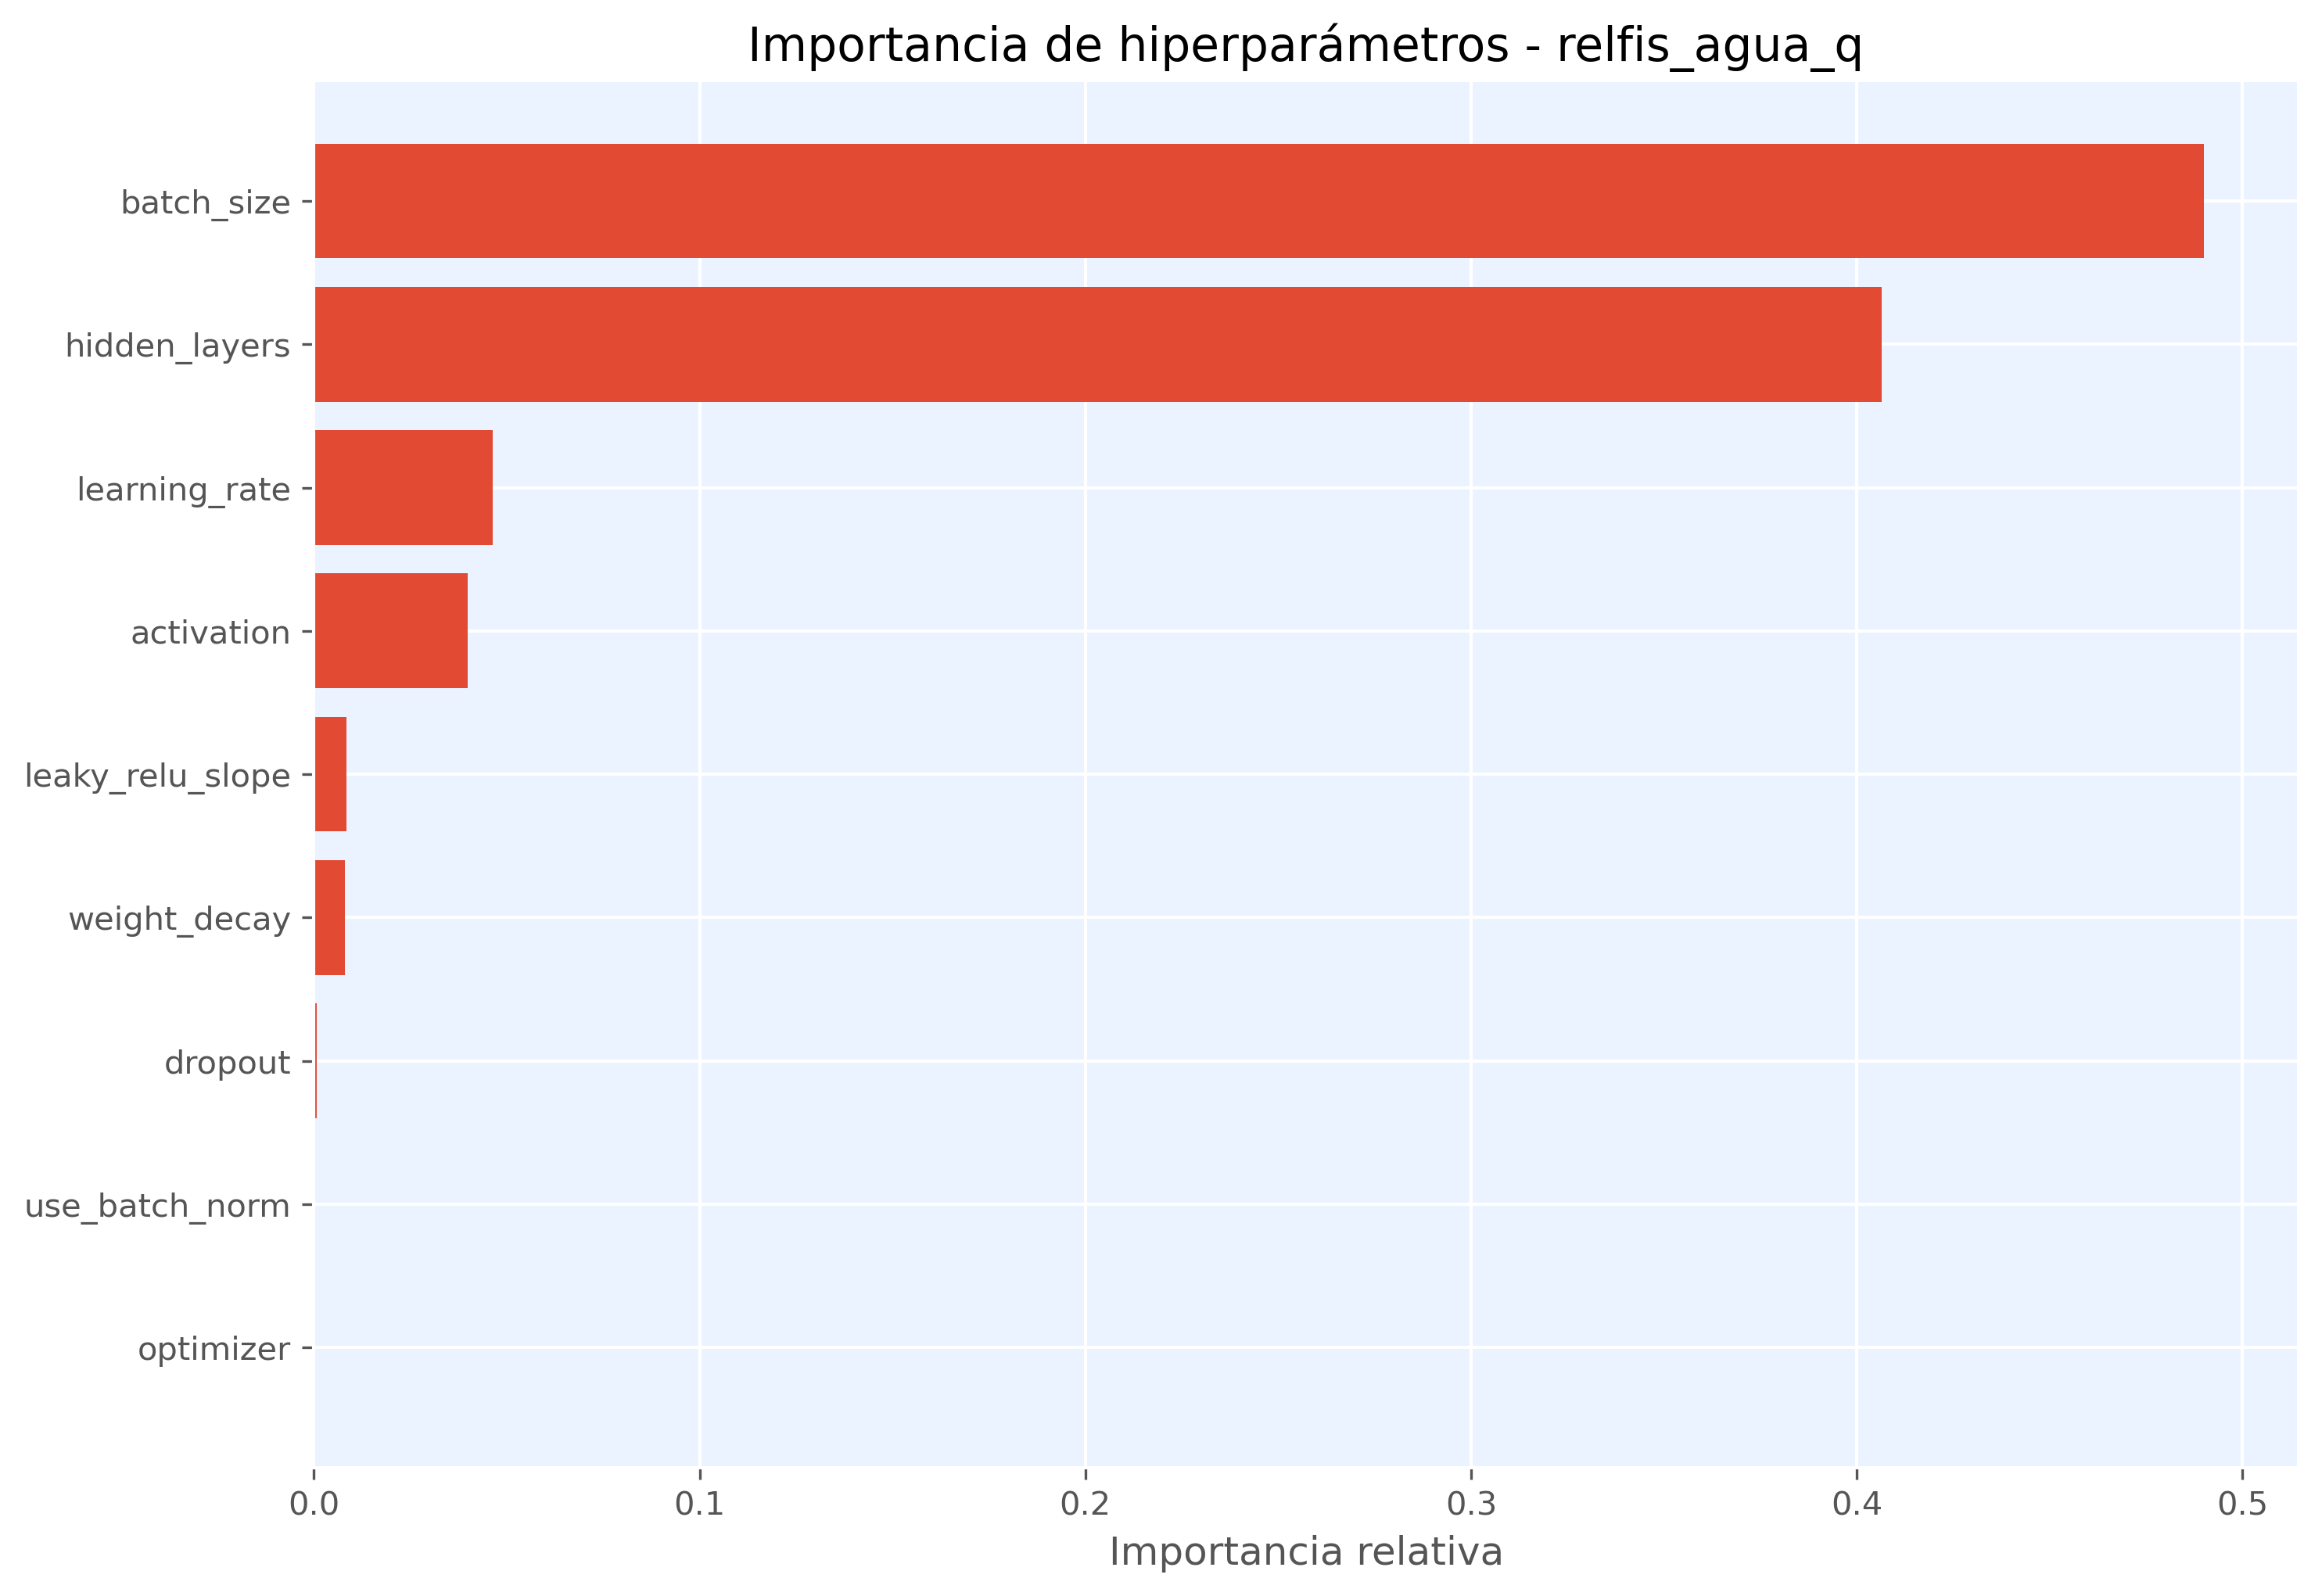

The file beside this chart, header and first rows:
hiperparametro, importancia
batch_size, 0.49
hidden_layers, 0.4065
learning_rate, 0.04642
activation, 0.03987
leaky_relu_slope, 0.008361
weight_decay, 0.00797
dropout, 0.0008237
use_batch_norm, 0.0
optimizer, 0.0
